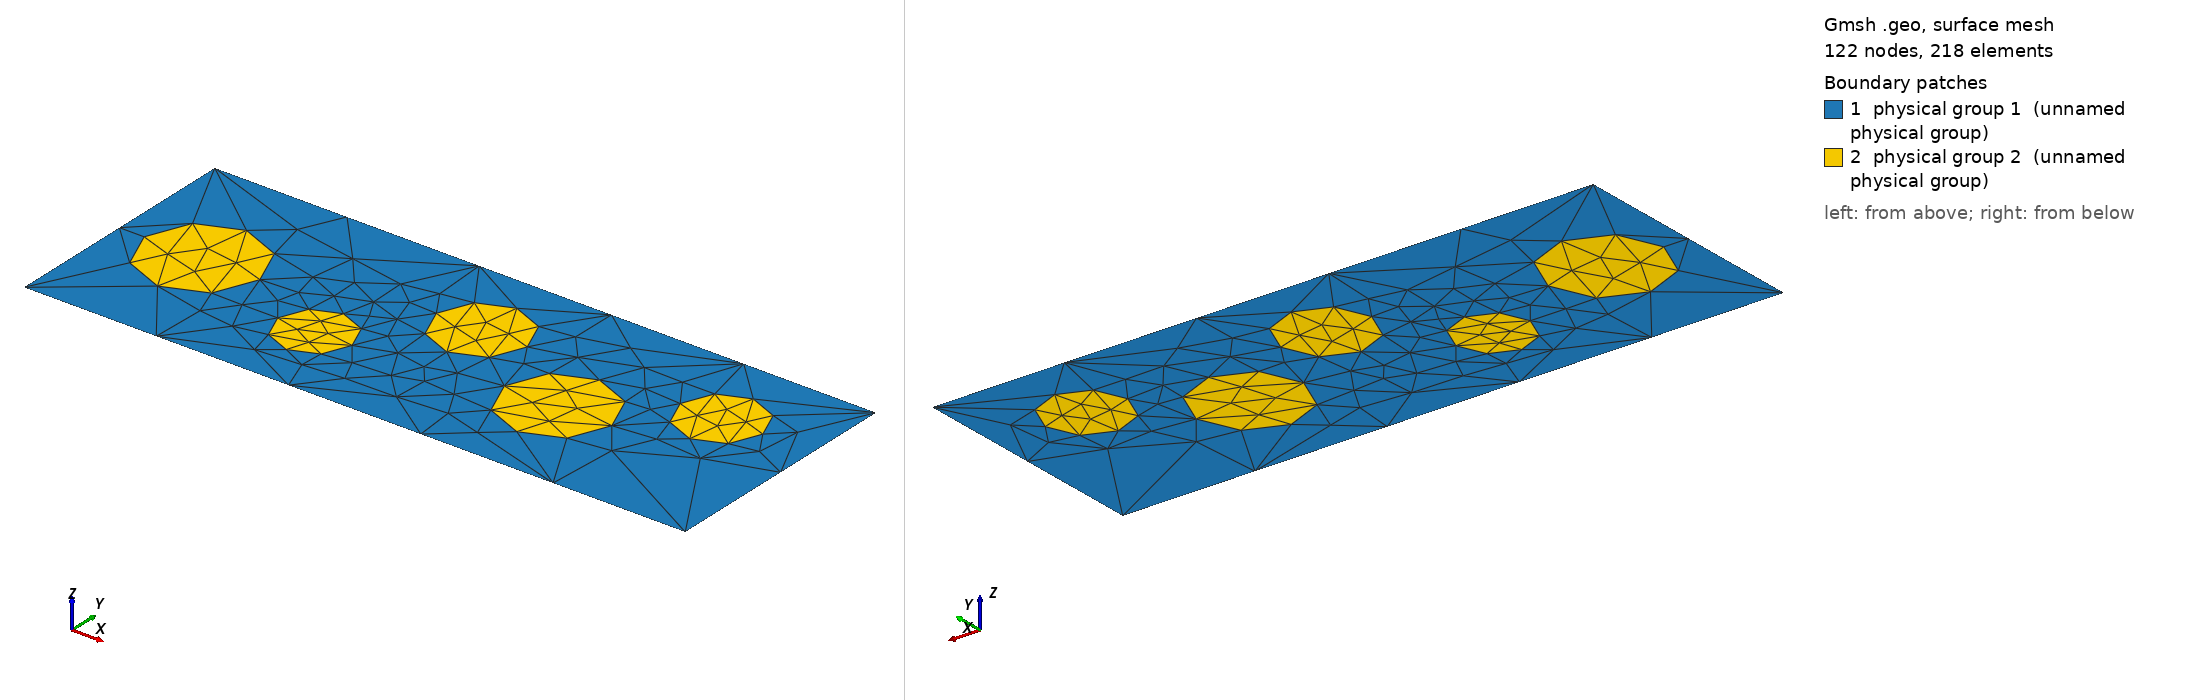

Gmsh geometry script, surface-meshed: 122 nodes, 218 surface elements. Boundary patches (legend numbers): 1 physical group 1 (unnamed physical group), 2 physical group 2 (unnamed physical group). Left view from above one corner, right view from below the opposite corner. Legend entries are the model's physical surfaces. The drawing asked Gmsh for element sizes between 1% and 20% of the model's largest extent; the script's own settings can give other sizes.

=== diskmix.geo (drawn) ===
// Five disks of different radii in a long block: radius spread of 1.6 and an
// aspect ratio of 2.7, so the interval assignment cannot use one number
// everywhere.
//
// Generated for the box-with-disks robustness suite: a 1.6 x 0.6 matrix
// block (material 1) with 5 circular inclusion(s) (material 2).
// Written in the same idiom as multimat/bubbles.geo -- four quarter arcs
// per circle, the hole loops reused in the matrix surface so the
// interfaces are conformal on both sides, and the mesh size left to
// Mesh2Dgmsh's uniform field (2/NP after normalisation).

Point(1) = {0, 0, 0, 1.0};
Point(2) = {1.6, 0, 0, 1.0};
Point(3) = {1.6, 0.6, 0, 1.0};
Point(4) = {0, 0.6, 0, 1.0};
Line(1) = {1, 2};
Line(2) = {2, 3};
Line(3) = {3, 4};
Line(4) = {4, 1};
Curve Loop(1) = {1, 2, 3, 4};

cx[] = {0.2000, 0.5500, 0.8000, 1.1000, 1.3800};
cy[] = {0.3000, 0.2000, 0.4000, 0.2500, 0.4000};
cr[] = {0.1400, 0.0900, 0.1100, 0.1300, 0.1000};

holes[] = {};
For k In {0:4}
  p = 100 + 5*k;
  c = 200 + 4*k;
  Point(p)     = {cx[k],         cy[k],         0, 1.0};
  Point(p + 1) = {cx[k] + cr[k], cy[k],         0, 1.0};
  Point(p + 2) = {cx[k],         cy[k] + cr[k], 0, 1.0};
  Point(p + 3) = {cx[k] - cr[k], cy[k],         0, 1.0};
  Point(p + 4) = {cx[k],         cy[k] - cr[k], 0, 1.0};
  Circle(c)     = {p + 1, p, p + 2};
  Circle(c + 1) = {p + 2, p, p + 3};
  Circle(c + 2) = {p + 3, p, p + 4};
  Circle(c + 3) = {p + 4, p, p + 1};
  Curve Loop(300 + k) = {c, c + 1, c + 2, c + 3};
  Plane Surface(300 + k) = {300 + k};
  holes[] += 300 + k;
EndFor

Plane Surface(1) = {1, holes[]};
Physical Surface(1) = {1};
Physical Surface(2) = {300:304};
